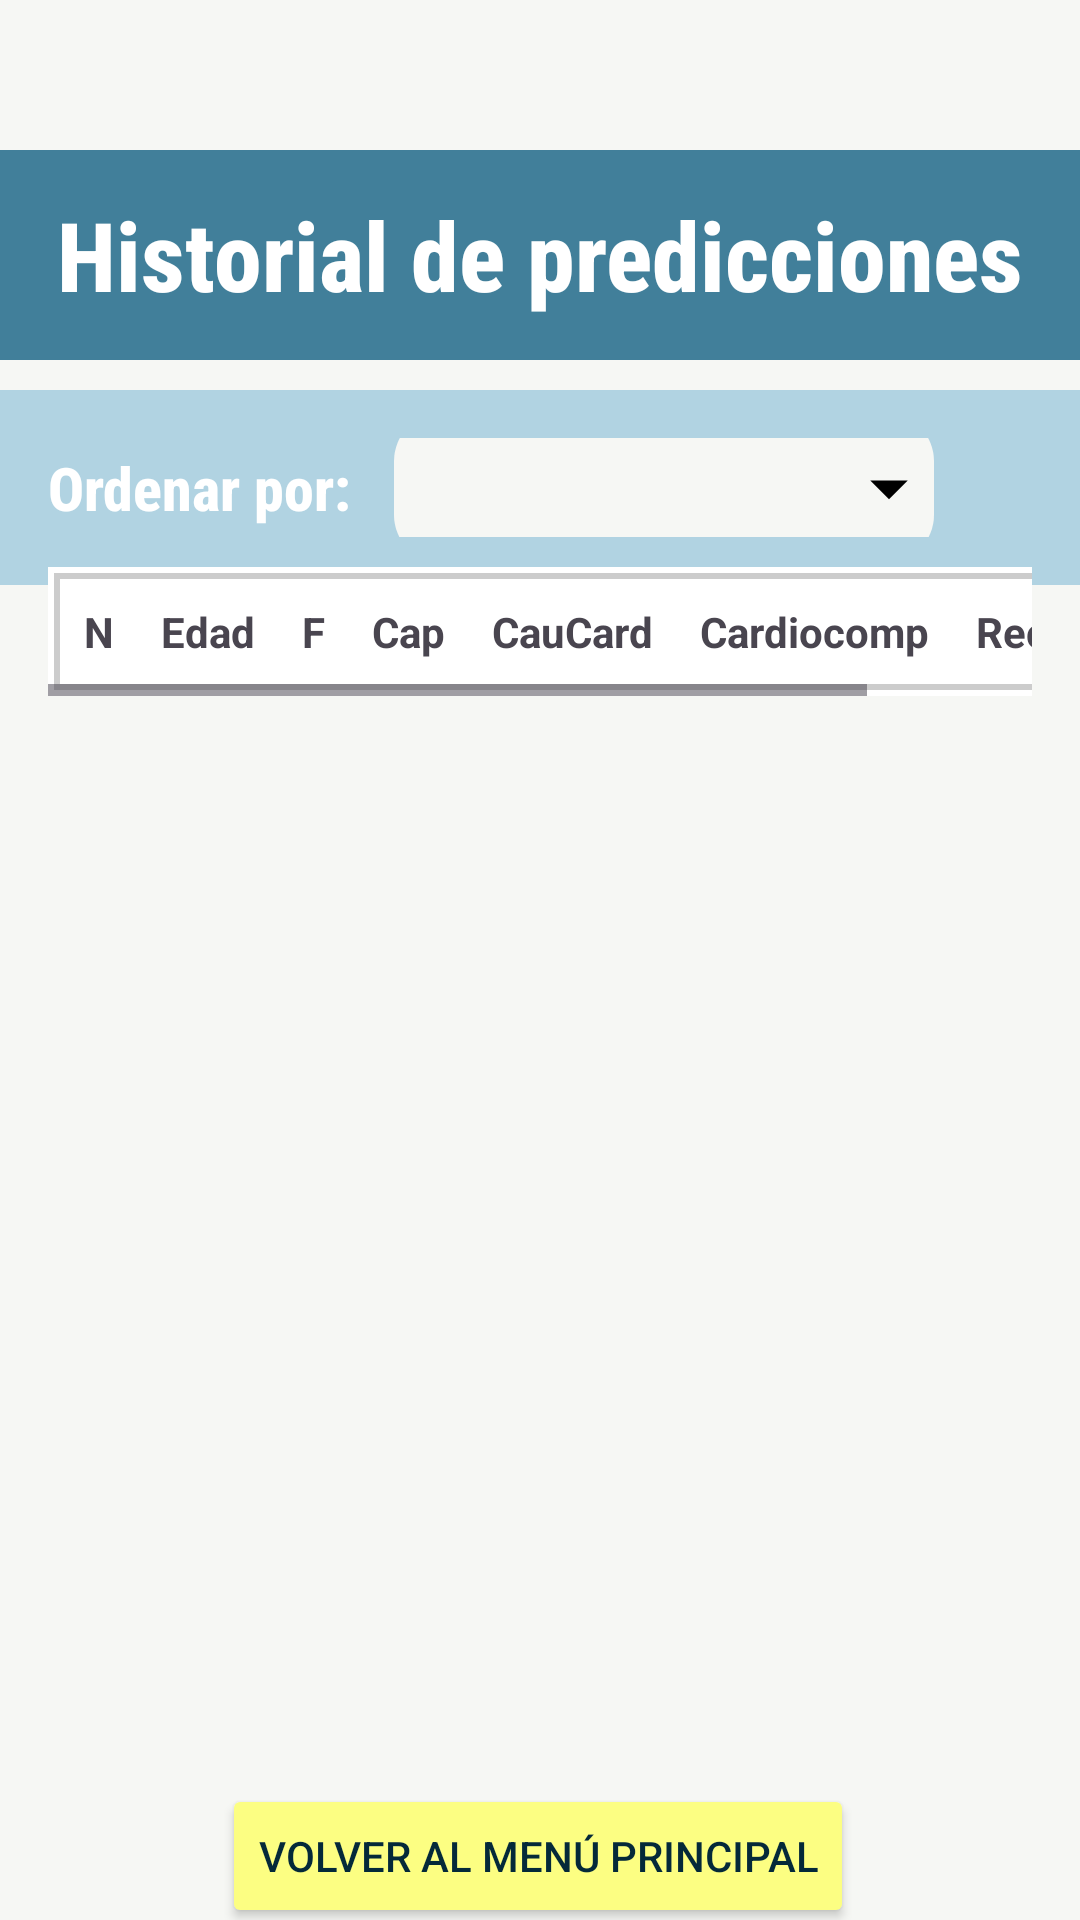

Write the Android layout XML for this screen, with the resource values it uses.
<!-- AndroidManifest.xml: application theme Theme.RenalDCD -->
<!-- res/layout/activity_showpred.xml -->
<?xml version="1.0" encoding="utf-8"?>
<androidx.constraintlayout.widget.ConstraintLayout xmlns:android="http://schemas.android.com/apk/res/android"
    xmlns:app="http://schemas.android.com/apk/res-auto"
    xmlns:tools="http://schemas.android.com/tools"
    android:layout_width="match_parent"
    android:layout_height="match_parent">

    
    <LinearLayout
        android:layout_width="match_parent"
        android:layout_height="70dp"
        android:layout_marginTop="50dp"
        android:background="#417f9a"
        android:gravity="center"
        android:orientation="vertical"
        app:layout_constraintTop_toTopOf="parent">

        <TextView
            android:layout_width="wrap_content"
            android:layout_height="wrap_content"
            android:fontFamily="sans-serif-condensed-medium"
            android:text="Historial de predicciones"
            android:textColor="#FFFFFF"
            android:textSize="32sp"
            android:textStyle="bold" />
    </LinearLayout>

    
    <LinearLayout
        android:id="@+id/filtros"
        android:layout_width="match_parent"
        android:layout_height="65dp"
        android:layout_marginTop="130dp"
        android:background="#b1d3e2"
        android:gravity="center_vertical"
        android:padding="16dp"
        android:orientation="horizontal"
        app:layout_constraintTop_toTopOf="parent">

        <TextView
            android:layout_width="wrap_content"
            android:layout_height="wrap_content"
            android:fontFamily="sans-serif-condensed-medium"
            android:text="Ordenar por:   "
            android:textColor="#FFFFFF"
            android:textSize="20sp"
            android:textStyle="bold" />

        <RelativeLayout
            android:layout_width="180dp"
            android:layout_height="50dp">
            <Spinner
                android:id="@+id/order_spinner"
                android:layout_width="250dp"
                android:layout_height="50dp"
                android:background="@drawable/camposform"
                android:popupBackground="@drawable/camposform" />

            <ImageView
                android:layout_width="30dp"
                android:layout_height="40dp"
                android:src="@drawable/arrow_down_ic"
                android:layout_alignParentEnd="true"
                android:layout_centerVertical="true" />
        </RelativeLayout>
    </LinearLayout>

    
    <ScrollView
        android:layout_width="match_parent"
        android:layout_height="500dp"
        app:layout_constraintBottom_toBottomOf="parent"
        app:layout_constraintTop_toBottomOf="@id/filtros"
        app:layout_constraintVertical_bias="0.114"
        tools:layout_editor_absoluteX="0dp">

        <HorizontalScrollView
            android:layout_width="wrap_content"
            android:layout_height="wrap_content"
            android:layout_marginStart="16dp"
            android:layout_marginEnd="16dp">

            <TableLayout
                android:id="@+id/tabla_historial"
                android:layout_width="wrap_content"
                android:layout_height="wrap_content"
                android:background="@android:color/white"
                android:padding="2dp"
                android:stretchColumns="*">

                
                <TableRow
                    android:background="#CCCCCC"
                    android:divider="@android:color/darker_gray"
                    android:dividerPadding="2dp"
                    android:padding="2dp"
                    android:showDividers="middle">

                    <TextView
                        android:background="@android:color/white"
                        android:padding="8dp"
                        android:text="N"
                        android:textStyle="bold" />

                    <TextView
                        android:background="@android:color/white"
                        android:padding="8dp"
                        android:text="Edad"
                        android:textStyle="bold" />

                    <TextView
                        android:background="@android:color/white"
                        android:padding="8dp"
                        android:text="F"
                        android:textStyle="bold" />

                    <TextView
                        android:background="@android:color/white"
                        android:padding="8dp"
                        android:text="Cap"
                        android:textStyle="bold" />

                    <TextView
                        android:background="@android:color/white"
                        android:padding="8dp"
                        android:text="CauCard"
                        android:textStyle="bold" />

                    <TextView
                        android:background="@android:color/white"
                        android:padding="8dp"
                        android:text="Cardiocomp"
                        android:textStyle="bold" />

                    <TextView
                        android:background="@android:color/white"
                        android:padding="8dp"
                        android:text="RecP"
                        android:textStyle="bold" />

                    <TextView
                        android:background="@android:color/white"
                        android:padding="8dp"
                        android:text="Res"
                        android:textStyle="bold" />
                </TableRow>
            </TableLayout>
        </HorizontalScrollView>
    </ScrollView>

    <Button
        android:id="@+id/buttonBackToMenu"
        android:layout_width="wrap_content"
        android:layout_height="wrap_content"
        android:layout_marginTop="600dp"
        android:text="Volver al menú principal"
        android:textColor="#042939"
        app:backgroundTint="#fcfe82"
        app:layout_constraintBottom_toBottomOf="parent"
        app:layout_constraintEnd_toEndOf="parent"
        app:layout_constraintHorizontal_bias="0.496"
        app:layout_constraintStart_toStartOf="parent"
        app:layout_constraintTop_toTopOf="parent"
        app:layout_constraintVertical_bias="0.693" />

</androidx.constraintlayout.widget.ConstraintLayout>
<!-- resources referenced by this layout -->
<resources>
  <!-- drawable arrow_down_ic (drawable) -->
  <vector xmlns:android="http://schemas.android.com/apk/res/android"
      android:width="60dp"
      android:height="60dp"
      android:viewportWidth="24"
      android:viewportHeight="24">
      <path
          android:fillColor="@android:color/black"
          android:pathData="M7,10l5,5l5,-5z" />
  </vector>
  <!-- drawable camposform (drawable) -->
  <?xml version="1.0" encoding="utf-8"?>
  <shape xmlns:android="http://schemas.android.com/apk/res/android" android:shape="rectangle">
      <corners android:radius="16dp" />
      <solid android:color="@color/beige" />
  </shape>
  <style name="Theme.RenalDCD" parent="Theme.Material3.Light.NoActionBar">
  
          
          <item name="colorPrimary">@color/dark_blue</item>
          <item name="colorPrimaryContainer">@color/dark_blue</item>
          <item name="colorOnPrimary">@color/white</item>
  
          
          <item name="colorSecondary">@color/dark_blue</item>
          <item name="colorOnSecondary">@color/white</item>
  
          
          <item name="android:windowBackground">@color/beige</item>
  
          
          <item name="android:statusBarColor">@color/white</item>
  
          
          <item name="android:windowLightStatusBar">true</item>
  
          
          <item name="windowActionBar">false</item>
          <item name="windowNoTitle">true</item>
  
          <item name="materialAlertDialogTheme">@style/CustomAlertDialog</item>
  
      </style>
  <color name="beige">#f6f7f4</color>
  <color name="dark_blue">#042939</color>
  <color name="white">#FFFFFF</color>
  <style name="CustomAlertDialog" parent="ThemeOverlay.Material3.MaterialAlertDialog">
          <item name="shapeAppearanceOverlay">@style/CustomDialogShape</item>
      </style>
  <style name="CustomDialogShape">
          <item name="cornerFamily">rounded</item>
          <item name="cornerSize">24dp</item>
      </style>
</resources>
